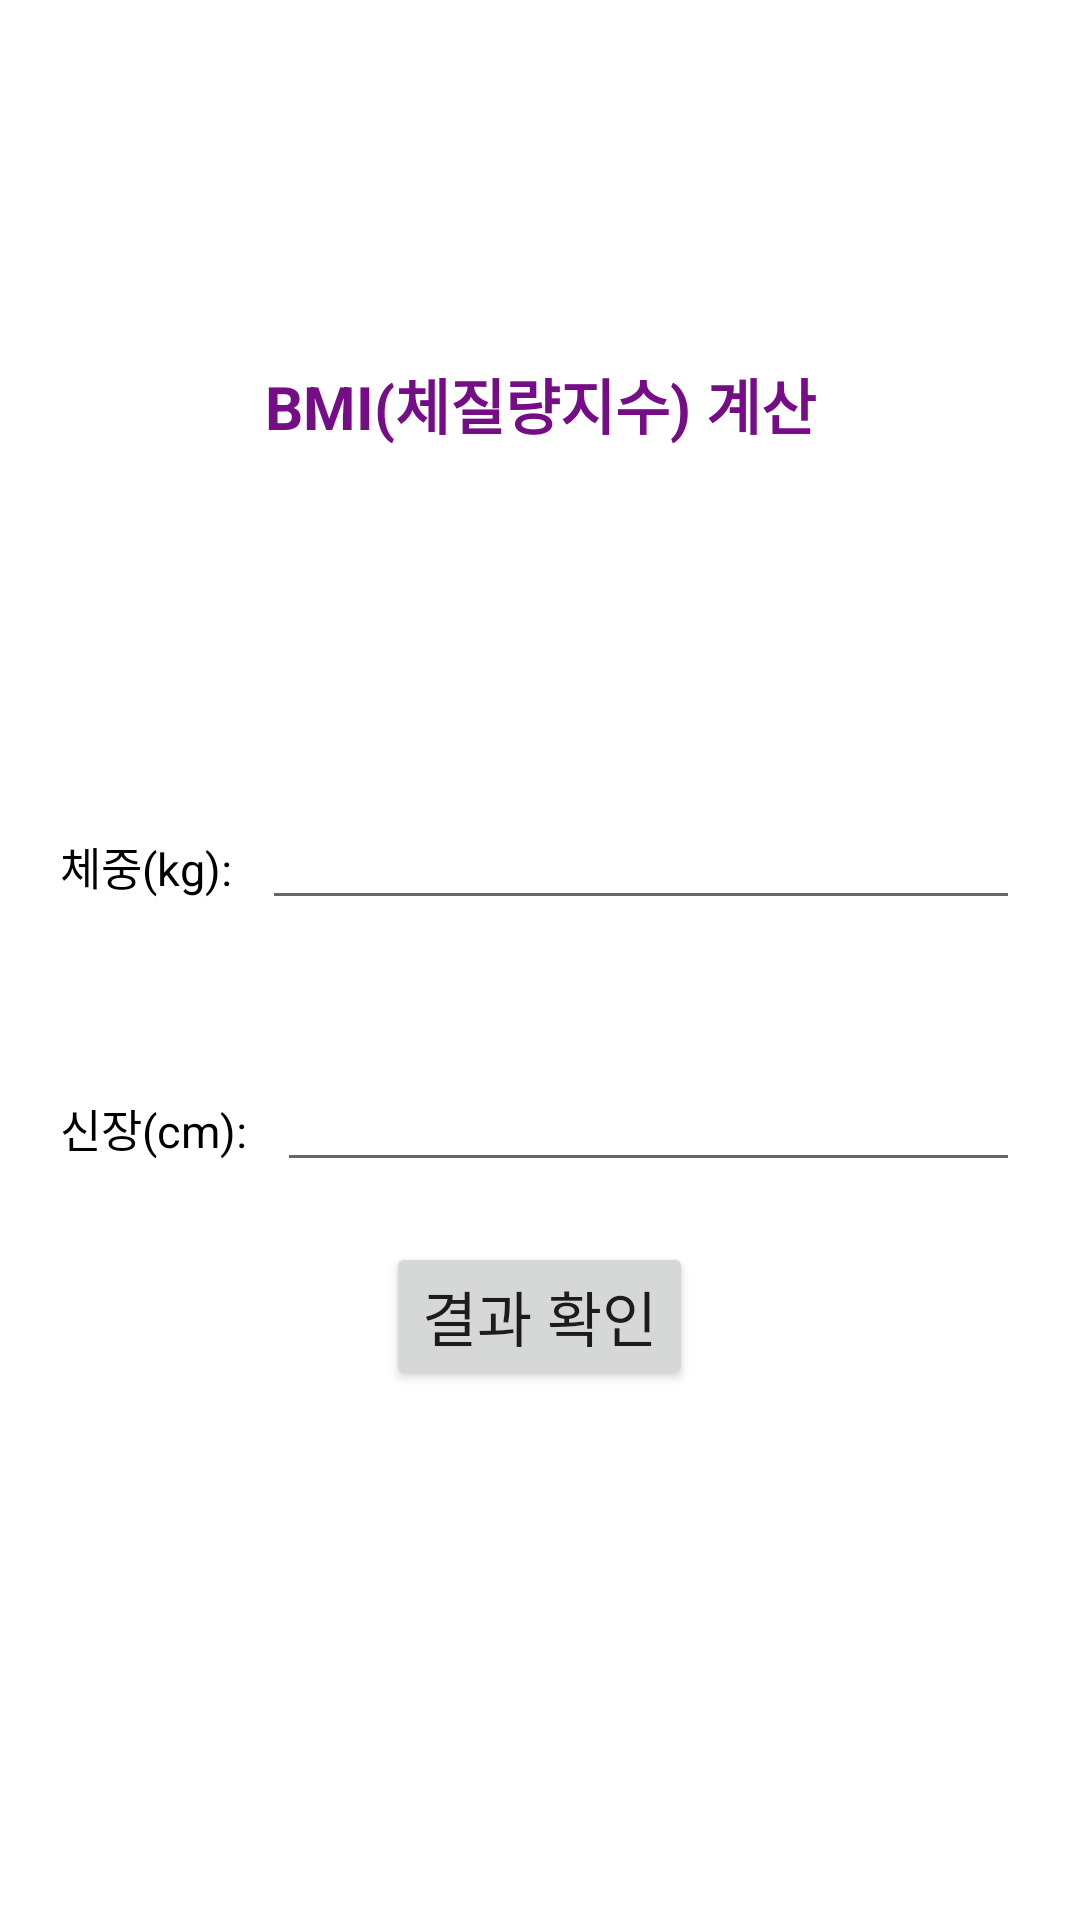

Write the Android layout XML for this screen, with the resource values it uses.
<!-- AndroidManifest.xml: application theme Theme.Project_BMI -->
<!-- res/layout/activity_main.xml -->
<?xml version="1.0" encoding="utf-8"?>
<LinearLayout xmlns:android="http://schemas.android.com/apk/res/android"
    xmlns:app="http://schemas.android.com/apk/res-auto"
    xmlns:tools="http://schemas.android.com/tools"
    android:layout_width="match_parent"
    android:layout_height="match_parent"
    android:orientation="vertical"
    android:padding="20dp"
    tools:context=".MainActivity">

    <TextView
        android:layout_width="match_parent"
        android:layout_height="wrap_content"
        android:gravity="center_horizontal"
        android:layout_marginBottom="100dp"
        android:layout_marginTop="100dp"
        android:text="@string/Main_Title"
        android:textSize="20sp"
        android:textColor="#750D87"
        android:textStyle="bold"
        />
    <LinearLayout
        android:layout_marginTop="20dp"
        android:orientation="horizontal"
        android:layout_width="match_parent"
        android:layout_height="wrap_content">
        <TextView
            android:layout_width="wrap_content"
            android:layout_height="wrap_content"
            android:layout_marginRight="10dp"
            android:text="@string/text_weight"
            android:textSize="15sp"
            android:textColor="#000000"/>
        <EditText
            android:id="@+id/edit_weight"
            android:layout_width="match_parent"
            android:layout_height="wrap_content"
            android:textSize="15sp"
            android:inputType="numberDecimal"/>
    </LinearLayout>
    <LinearLayout
        android:layout_marginTop="50dp"
        android:orientation="horizontal"
        android:layout_width="match_parent"
        android:layout_height="wrap_content">
        <TextView
            android:layout_width="wrap_content"
            android:layout_height="wrap_content"
            android:layout_marginRight="10dp"
            android:text="@string/text_height"
            android:textSize="15sp"
            android:textColor="#000000"/>
        <EditText
            android:id="@+id/edit_height"
            android:layout_width="match_parent"
            android:layout_height="wrap_content"
            android:textSize="15sp"
            android:inputType="numberDecimal"/>
    </LinearLayout>
    <Button
        android:id="@+id/btn_check"
        android:layout_gravity="center_horizontal"
        android:layout_width="wrap_content"
        android:layout_height="wrap_content"
        android:textSize="20sp"
        android:layout_marginTop="20dp"
        android:text="@string/btn_check"/>

</LinearLayout>
<!-- resources referenced by this layout -->
<resources>
  <string name="Main_Title">BMI(체질량지수) 계산</string>
  <string name="btn_check">결과 확인</string>
  <string name="text_height">신장(cm): </string>
  <string name="text_weight">체중(kg): </string>
  <style name="Theme.Project_BMI" parent="Theme.MaterialComponents.DayNight.DarkActionBar">
          
          <item name="colorPrimary">@color/purple_500</item>
          <item name="colorPrimaryVariant">@color/purple_700</item>
          <item name="colorOnPrimary">@color/white</item>
          
          <item name="colorSecondary">@color/teal_200</item>
          <item name="colorSecondaryVariant">@color/teal_700</item>
          <item name="colorOnSecondary">@color/black</item>
          
          <item name="android:statusBarColor" tools:targetApi="l">?attr/colorPrimaryVariant</item>
          
      </style>
  <!-- not gathered from this repository: default colours our renderer supplied (Android Studio template values) -->
  <color name="purple_500">#FF6200EE</color>
  <color name="purple_700">#FF3700B3</color>
  <color name="teal_200">#FF03DAC5</color>
  <color name="teal_700">#FF018786</color>
  <color name="black">#FF000000</color>
  <color name="white">#FFFFFFFF</color>
</resources>
